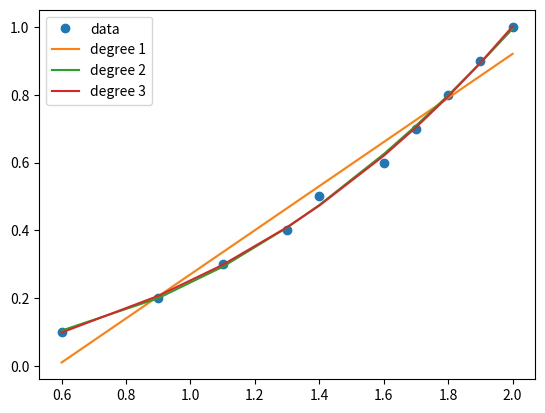

The matplotlib source for this figure:
# -*- coding: utf-8 -*-
"""
Created on Thu Sep  3 12:21:51 2020

[redacted]
@title: Exercise 9: Fitting graphs to data
"""

import math
import numpy as np
import matplotlib.pyplot as plt

l = [0.1, 0.2, 0.3, 0.4, 0.5, 0.6, 0.7, 0.8, 0.9, 1.0]
t = [0.6, 0.9, 1.1, 1.3, 1.4, 1.6, 1.7, 1.8, 1.9, 2.0]

coeff1 = np.polyfit(t, l, 1)
coeff2 = np.polyfit(t, l, 2)
coeff3 = np.polyfit(t, l, 3)
p1 = np.poly1d(coeff1)
p2 = np.poly1d(coeff2)
p3 = np.poly1d(coeff3)
y_fitted1 = p1(t)
y_fitted2 = p2(t)
y_fitted3 = p3(t)

plt.plot(t, l, 'o')
plt.plot(t, y_fitted1)
plt.plot(t, y_fitted2)
plt.plot(t, y_fitted3)
plt.legend(["data", "degree 1", "degree 2", "degree 3"])
plt.show()